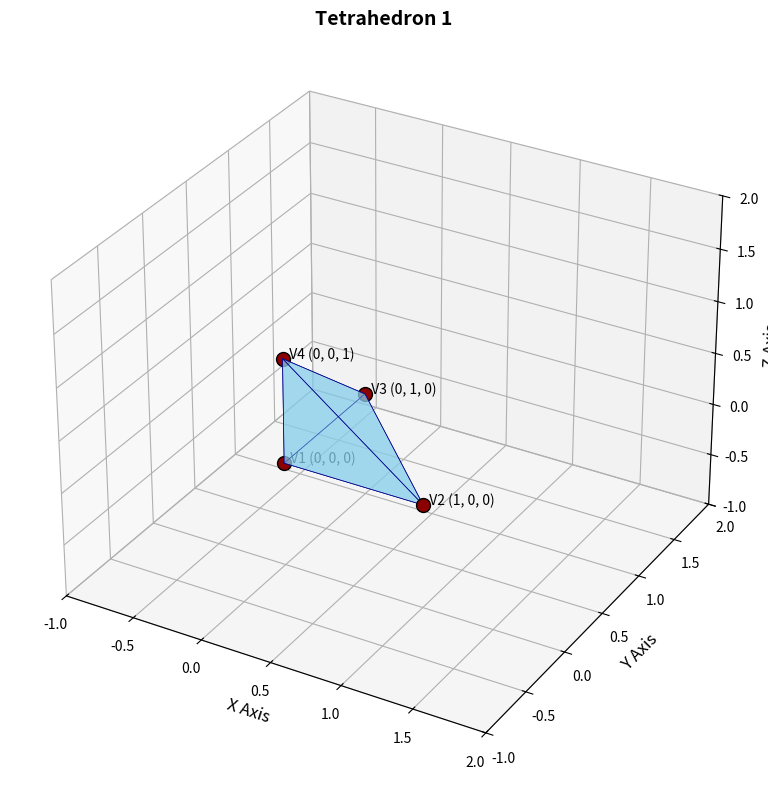
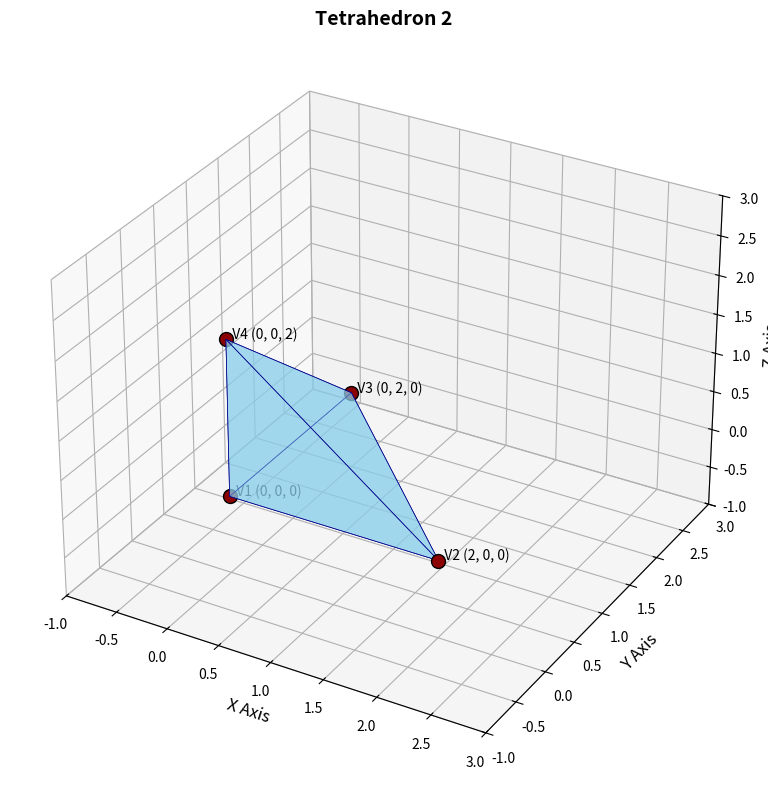

Generate these figures, in order, with matplotlib:
"""
This code was developed using AI tools as an experiment that started with 
the 4dsolutions repos on Github. 

More details here:  https://coda.io/d/Math4Wisdom_d0SvdI3KSto/ivm-xyz_suqdu#_luR7B

"""

import matplotlib.pyplot as plt
from mpl_toolkits.mplot3d.art3d import Poly3DCollection
import numpy as np
import os
import sys

class PolyhedronPlotter:
    def __init__(self, output_folder="images"):
        self.output_folder = output_folder

    def plot_polyhedron(self, vertices, faces, title="Polyhedron Visualization", save=False, file_name="polyhedron.png"):
        """
        Enhances the visualization of a polyhedron given its vertices and faces by improving aesthetics and adding vertex labels.
        Optionally saves the plot as a PNG file.

        :param vertices: A list of tuples, each representing the x, y, z coordinates of a vertex.
        :param faces: A list of tuples, each representing indices of vertices that form a face.
        :param title: Title of the plot.
        :param save: Boolean indicating whether to save the plot as a PNG file.
        :param file_name: Name of the file to save the plot as. Defaults to 'polyhedron.png'.
        """
        fig = plt.figure(figsize=(10, 8))
        ax = fig.add_subplot(111, projection='3d')

        vtx = [[vertices[i] for i in face] for face in faces]

        poly = Poly3DCollection(vtx, facecolors='skyblue', linewidths=0.5, edgecolors='darkblue', alpha=0.5)
        ax.add_collection3d(poly)

        for i, (x, y, z) in enumerate(vertices):
            ax.scatter(x, y, z, color="darkred", s=100, edgecolors='black', zorder=5)
            ax.text(x, y, z, f'  V{i+1} ({x}, {y}, {z})', color='black')

        ax.set_xlabel('X Axis', fontsize=12)
        ax.set_ylabel('Y Axis', fontsize=12)
        ax.set_zlabel('Z Axis', fontsize=12)

        ax.set_xlim([min(v[0] for v in vertices)-1, max(v[0] for v in vertices)+1])
        ax.set_ylim([min(v[1] for v in vertices)-1, max(v[1] for v in vertices)+1])
        ax.set_zlim([min(v[2] for v in vertices)-1, max(v[2] for v in vertices)+1])

        plt.title(title, fontsize=14, fontweight='bold')
        plt.tight_layout()

        if save:
            if not os.path.exists(self.output_folder):
                os.makedirs(self.output_folder)
            plt.savefig(f"{self.output_folder}/{file_name}")
        else:
            plt.show()
        plt.close(fig)

if __name__ == "__main__":
    plotter = PolyhedronPlotter()
    polyhedron_list = [
        {
            "vertices": [(0, 0, 0), (1, 0, 0), (0, 1, 0), (0, 0, 1)],
            "faces": [(0, 1, 2), (0, 1, 3), (0, 2, 3), (1, 2, 3)],
            "title": "Tetrahedron 1",
            "file_name": "tetrahedron_1.png"
        },
        {
            "vertices": [(0, 0, 0), (2, 0, 0), (0, 2, 0), (0, 0, 2)],
            "faces": [(0, 1, 2), (0, 1, 3), (0, 2, 3), (1, 2, 3)],
            "title": "Tetrahedron 2",
            "file_name": "tetrahedron_2.png"
        }
    ]
    for polyhedron in polyhedron_list:
        plotter.plot_polyhedron(polyhedron["vertices"], polyhedron["faces"], title=polyhedron["title"], save=True, file_name=polyhedron["file_name"])
